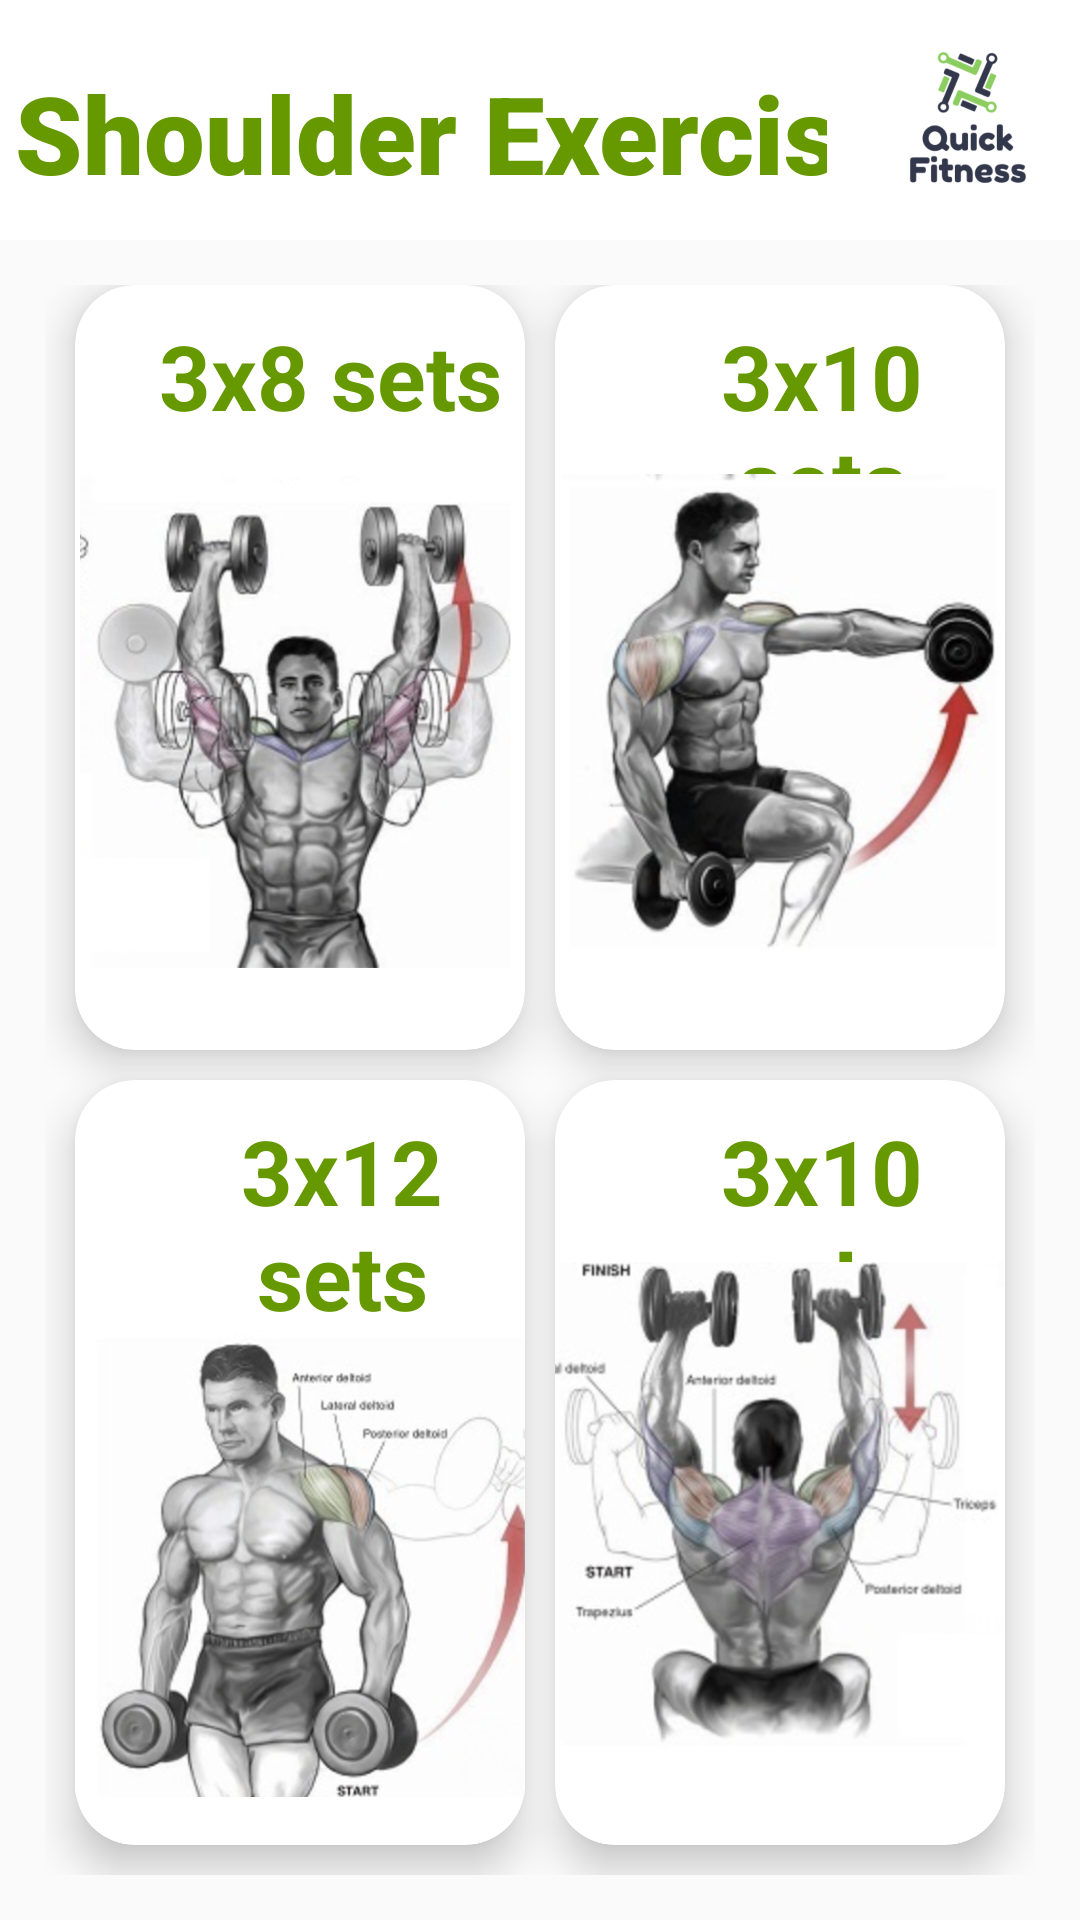

Write the Android layout XML for this screen, with the resource values it uses.
<!-- AndroidManifest.xml: application theme AppTheme -->
<!-- res/layout/activity_shoulders.xml -->
<?xml version="1.0" encoding="utf-8"?>
<LinearLayout
    xmlns:android="http://schemas.android.com/apk/res/android"
    xmlns:app="http://schemas.android.com/apk/res-auto"
    xmlns:tools="http://schemas.android.com/tools"
    android:layout_width="match_parent"
    android:layout_height="match_parent"
    android:orientation="vertical"
    android:background="@drawable/main_back"
    tools:context=".ShouldersActivity">


    <RelativeLayout
        android:layout_weight="2"
        android:layout_width="match_parent"
        android:layout_height="0dp">

        <TextView
            android:id="@+id/textGrid"
            android:layout_width="match_parent"
            android:layout_height="match_parent"
            android:layout_alignParentStart="true"
            android:layout_alignParentTop="true"
            android:layout_centerInParent="true"
            android:layout_marginStart="0dp"
            android:layout_marginBottom="-5dp"
            android:background="@android:color/white"
            android:fontFamily="sans-serif-black"
            android:paddingLeft="5dp"
            android:paddingTop="20dp"
            android:text="Shoulder Exercises"
            android:textColor="@android:color/holo_green_dark"
            android:textSize="36sp"
            android:textStyle="bold"></TextView>

        <ImageView
            android:id="@+id/imageView2"
            android:layout_width="275dp"
            android:layout_height="match_parent"
            android:layout_alignParentTop="true"
            android:layout_alignParentEnd="true"
            android:layout_marginTop="0dp"
            android:layout_marginEnd="-100dp"
            app:srcCompat="@drawable/logo" />

    </RelativeLayout>

    <GridLayout
        android:layout_weight="14"
        android:columnCount="2"
        android:rowCount="2"
        android:alignmentMode="alignMargins"
        android:columnOrderPreserved="false"
        android:layout_width="match_parent"
        android:layout_height="0dp"
        android:padding="15dp">

        
        <androidx.cardview.widget.CardView
            android:id="@+id/bicep"
            android:layout_width="0dp"
            android:layout_height="0dp"
            android:layout_rowWeight="1"
            android:layout_columnWeight="1"
            android:layout_marginLeft="10dp"
            android:layout_marginRight="5dp"
            android:layout_marginBottom="10dp"
            app:cardBackgroundColor="@android:color/white"
            app:cardCornerRadius="20dp"
            app:cardElevation="8dp">

            <TextView
                android:layout_width="wrap_content"
                android:layout_height="wrap_content"
                android:layout_marginTop="10dp"
                android:layout_marginLeft="28dp"
                android:text="3x8 sets"
                android:textAlignment="center"
                android:textColor="@android:color/holo_green_dark"
                android:textSize="30sp"
                android:textStyle="bold" />


            <LinearLayout
                android:layout_width="157dp"
                android:layout_height="235dp"
                android:layout_gravity="center_horizontal|center_vertical"
                android:layout_margin="16dp"
                android:orientation="vertical">


                <ImageView
                    android:layout_width="161dp"
                    android:layout_height="259dp"
                    android:layout_marginLeft="10dp"
                    android:layout_marginTop="10dp"
                    android:layout_gravity="center_horizontal"
                    android:layout_marginRight="3dp"
                    android:src="@drawable/shoulders1" />


            </LinearLayout>


        </androidx.cardview.widget.CardView>
        
        <androidx.cardview.widget.CardView
            android:id="@+id/chest"
            android:layout_width="0dp"
            android:layout_height="0dp"
            android:layout_rowWeight="1"
            android:layout_columnWeight="1"
            android:layout_marginLeft="5dp"
            android:layout_marginRight="10dp"
            android:layout_marginBottom="10dp"
            app:cardBackgroundColor="@android:color/white"
            app:cardCornerRadius="20dp"
            app:cardElevation="8dp">

            <TextView
                android:layout_width="wrap_content"
                android:layout_height="wrap_content"
                android:layout_marginTop="10dp"
                android:layout_marginLeft="28dp"
                android:text="3x10 sets"
                android:textAlignment="center"
                android:textColor="@android:color/holo_green_dark"
                android:textSize="30sp"
                android:textStyle="bold" />


            <LinearLayout
                android:layout_width="159dp"
                android:layout_height="223dp"
                android:layout_gravity="center_horizontal|center_vertical"
                android:layout_margin="16dp"
                android:orientation="vertical">

                <ImageView
                    android:layout_width="159dp"
                    android:layout_height="187dp"
                    android:layout_marginRight="5dp"
                    android:layout_gravity="center_horizontal"
                    android:layout_marginTop="35dp"
                    android:layout_marginBottom="-3dp"
                    android:src="@drawable/shoulders2" />


            </LinearLayout>


        </androidx.cardview.widget.CardView>
        
        <androidx.cardview.widget.CardView
            android:id="@+id/back"
            android:layout_width="0dp"
            android:layout_height="0dp"
            android:layout_rowWeight="1"
            android:layout_columnWeight="1"
            android:layout_marginLeft="10dp"
            android:layout_marginRight="5dp"
            android:layout_marginBottom="10dp"
            app:cardBackgroundColor="@android:color/white"
            app:cardCornerRadius="20dp"
            app:cardElevation="8dp">

            <TextView
                android:layout_width="wrap_content"
                android:layout_height="wrap_content"
                android:layout_marginTop="10dp"
                android:layout_marginLeft="28dp"
                android:text="3x12 sets"
                android:textAlignment="center"
                android:textColor="@android:color/holo_green_dark"
                android:textSize="30sp"
                android:textStyle="bold" />


            <LinearLayout
                android:layout_width="238dp"
                android:layout_height="wrap_content"
                android:layout_gravity="center_horizontal|center_vertical"
                android:layout_margin="16dp"
                android:orientation="vertical">

                <ImageView
                    android:layout_width="174dp"
                    android:layout_height="222dp"
                    android:layout_marginRight="10dp"
                    android:layout_gravity="center_horizontal"
                    android:layout_marginTop="35dp"
                    android:src="@drawable/shoulders3" />


            </LinearLayout>


        </androidx.cardview.widget.CardView>
        
        <androidx.cardview.widget.CardView
            android:id="@+id/legs"
            android:layout_width="0dp"
            android:layout_height="0dp"
            android:layout_rowWeight="1"
            android:layout_columnWeight="1"
            android:layout_marginLeft="5dp"
            android:layout_marginRight="10dp"
            android:layout_marginBottom="10dp"
            app:cardBackgroundColor="@android:color/white"
            app:cardCornerRadius="20dp"
            app:cardElevation="8dp">


            <TextView
                android:layout_width="wrap_content"
                android:layout_height="wrap_content"
                android:layout_marginTop="10dp"
                android:layout_marginLeft="28dp"
                android:text="3x10 sets"
                android:textAlignment="center"
                android:textColor="@android:color/holo_green_dark"
                android:textSize="30sp"
                android:textStyle="bold" />


            <LinearLayout
                android:layout_width="213dp"
                android:layout_height="221dp"
                android:layout_gravity="center_horizontal|center_vertical"
                android:layout_margin="16dp"
                android:orientation="vertical">

                <ImageView
                    android:layout_width="175dp"
                    android:layout_height="211dp"
                    android:layout_gravity="center_horizontal"
                    android:layout_marginTop="25dp"
                    android:layout_marginRight="8dp"
                    android:src="@drawable/shoulders4" />


            </LinearLayout>


        </androidx.cardview.widget.CardView>


    </GridLayout>


</LinearLayout>
<!-- resources referenced by this layout -->
<resources>
  <!-- drawable logo: png bitmap (drawable-v24, 78919 bytes) -->
  <!-- drawable shoulders1: png bitmap (drawable-v24, 219539 bytes) -->
  <!-- drawable shoulders2: png bitmap (drawable-v24, 167896 bytes) -->
  <!-- drawable shoulders3: png bitmap (drawable-v24, 235462 bytes) -->
  <!-- drawable shoulders4: png bitmap (drawable-v24, 201930 bytes) -->
  <style name="AppTheme" parent="Theme.AppCompat.Light.NoActionBar">
          
          <item name="colorPrimary">@color/colorPrimary</item>
          <item name="colorPrimaryDark">@color/colorPrimaryDark</item>
          <item name="colorAccent">@color/colorAccent</item>
      </style>
  <color name="colorPrimary">#8BC34A</color>
  <color name="colorPrimaryDark">#4CAF50</color>
  <color name="colorAccent">#282D4A</color>
</resources>
